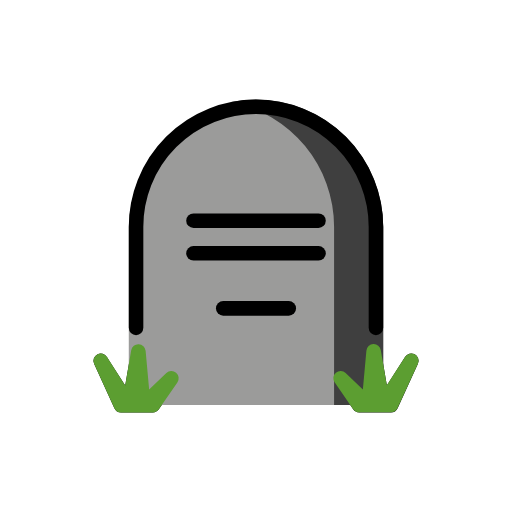
t = 0.00 s
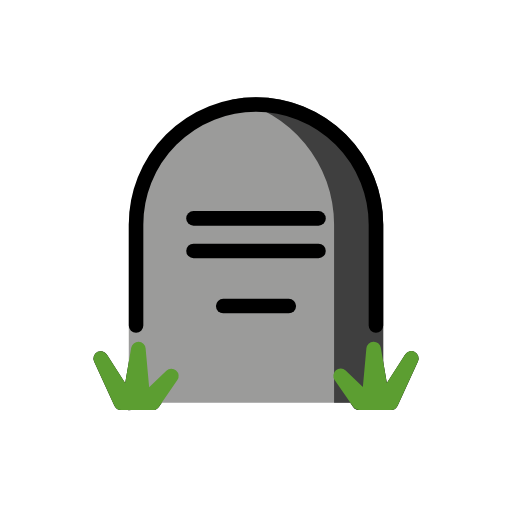
t = 0.48 s
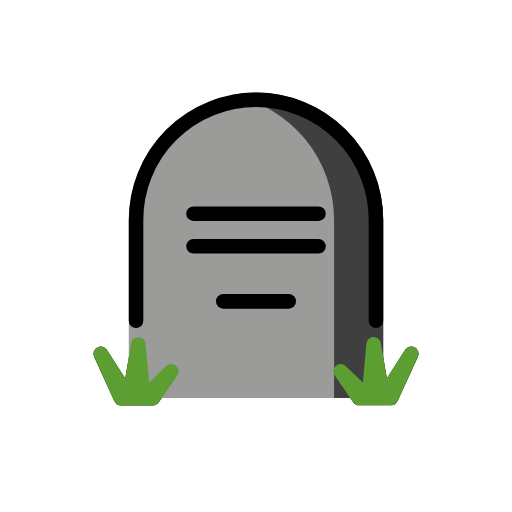
t = 1.43 s
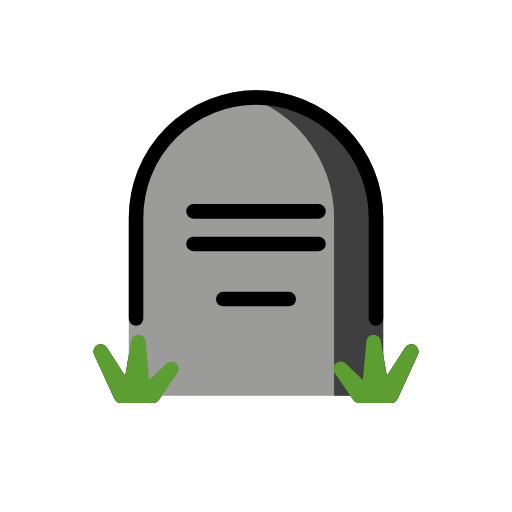
t = 1.90 s
t = 2.38 s: frame unchanged from t = 1.43 s, image omitted
t = 3.33 s: frame unchanged from t = 0.48 s, image omitted

The animated SVG that drew these frames (rendered in a browser with its animation timeline set to each time). Animation: 1 SMIL element (animateTransform=1); one cycle of 3.80 s, repeats indefinitely.

<?xml version='1.0' encoding='utf-8'?>
<svg xmlns="http://www.w3.org/2000/svg" id="emoji" viewBox="-5 -5 82 82" version="1.1" width="200" height="200" role="img">
  <title>OpenMoji: headstone</title><g><g id="line-supplement" transform="matrix(1.165 0 0 1.165 -5.868 -5.359)">
    <polygon fill="none" stroke="#000" stroke-linejoin="round" stroke-width="2" points="52.11 48.61 51.44 56 47.58 52.3 50.12 56 54.5 56 57.29 49.9 53.38 56" />
    <polygon fill="none" stroke="#000" stroke-linejoin="round" stroke-width="2" points="19.77 48.62 20.44 56.01 24.31 52.32 21.76 56.01 17.38 56.01 14.59 49.91 18.51 56.01" />
  </g>
  <g id="color">
    <path fill="#9b9b9a" d="m55.21 59.88h-38.42a1.164 1.164 0 0 1-1.165-1.165v-27.39a20.38 20.38 0 0 1 40.75 0v27.39a1.165 1.165 0 0 1-1.165 1.165z" />
    <path fill="#3f3f3f" d="m36 10.95a20.37 20.37 0 0 0-3.935 0.3893 20.4 20.4 0 0 1 16.44 19.99v28.55h6.706a1.165 1.165 0 0 0 1.165-1.165v-27.39a20.4 20.4 0 0 0-20.38-20.38z" />
    <path fill="#5c9e31" d="m56.31 61.04h-3.787a1.167 1.167 0 0 1-0.9591-0.5028l-2.971-4.301a1.165 1.165 0 0 1 1.763-1.505l2.759 2.635 0.5642-6.2a1.165 1.165 0 0 1 1.115-1.058 1.142 1.142 0 0 1 1.193 0.968l0.9647 5.641 2.936-4.574a1.165 1.165 0 0 1 2.04 1.114l-3.254 7.103a1.165 1.165 0 0 1-1.059 0.6802h-1.305z" />
    <path fill="#5c9e31" d="m15.69 61.05h-1.305a1.165 1.165 0 0 1-1.059-0.6803l-3.253-7.103a1.165 1.165 0 0 1 2.04-1.114l2.936 4.576 0.9648-5.644a1.165 1.165 0 0 1 2.308 0.09098l0.5643 6.2 2.758-2.634a1.165 1.165 0 0 1 1.763 1.504l-2.971 4.301a1.167 1.167 0 0 1-0.959 0.5028h-1.524a0.036 0.036 0 0 0-0.01596 0z" />
  </g>
  <g id="line">
    <path fill="none" stroke="#000" stroke-linecap="round" stroke-linejoin="round" stroke-width="2.33" d="m16.79 47.51v-16.19a19.21 19.21 0 0 1 19.21-19.21v0a19.21 19.21 0 0 1 19.21 19.21v16.19" />
    <line x1="25.99" x2="46.01" y1="30.35" y2="30.35" fill="none" stroke="#000" stroke-linecap="round" stroke-linejoin="round" stroke-width="2.33" />
    <line x1="25.99" x2="46.01" y1="35.57" y2="35.57" fill="none" stroke="#000" stroke-linecap="round" stroke-linejoin="round" stroke-width="2.33" />
    <line x1="30.75" x2="41.25" y1="44.39" y2="44.39" fill="none" stroke="#000" stroke-linecap="round" stroke-linejoin="round" stroke-width="2.33" />
  </g>
<animateTransform attributeName="transform" type="translate" values="0 0;0 -1.5;0 0" dur="3.8s" repeatCount="indefinite" /></g></svg>
